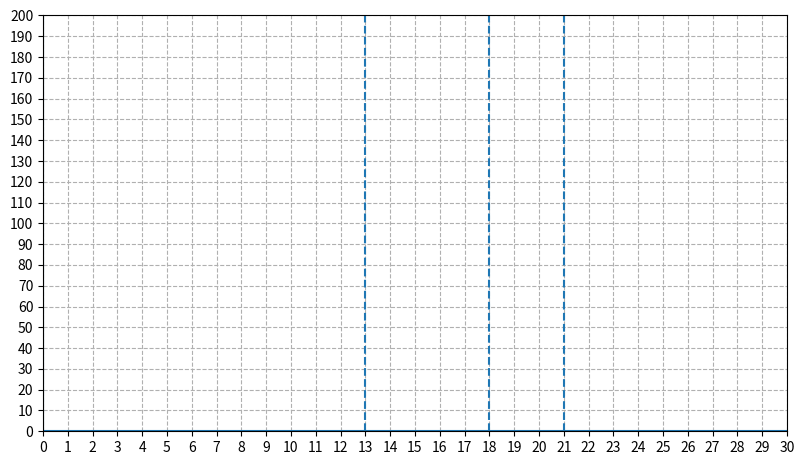

Python code for this plot: (Note: this script raises an exception after producing the figure.)
import numpy as np
from matplotlib import pyplot as plt


def get_data(file, scale=1.0):
    raw = open(file, 'r').readlines()
    data = list(map(lambda x: list(map(float, x.split())), raw))
    x, y = zip(*data)
    x = np.array(x)
    y = np.array(y)
    y /= 2**x
    y *= scale
    return x, y * 1e9


def plot(file, scale=1.0):
    x, y = get_data(file, scale)
    plt.plot(x, y, label=file)
    # if file == "data_ntt.txt":
    #     plt.axline((x[9], y[9]), (x[15], y[15]), color="red")
    # plt.axline((x[9+1], y[9+1]), (x[15+1], y[15+1]), color="red")


def make_plot(files, out_file, show=False, large_y_ticks=False):
    my_dpi = 200
    plt.figure(figsize=(1920 / my_dpi, 1080 / my_dpi), dpi=my_dpi)
    if large_y_ticks:
        plt.yticks(np.arange(0, 201, 10))
    else:
        plt.yticks(np.arange(0, 21, 1))

    plt.xticks(np.arange(0, 31, 1))
    plt.grid(linestyle="--")
    plt.axvline(x=13, linestyle="--")
    plt.axvline(x=18, linestyle="--")
    plt.axvline(x=21, linestyle="--")
    plt.axvline(x=0)
    plt.axhline(y=0)

    for fl in files:
        plot(fl)
    plt.legend()
    if show:
        plt.show()

    plt.ylabel("ns per element")
    plt.xlabel("log_2 n")

    plt.savefig(f"{out_file}.svg")


# if 1:
#     x1, y1 = get_data("data_ntt.txt")
#     x2, y2 = get_data("../A/data_ntt.txt")
#     plt.plot(x1, y2 / y1)
#     plt.show()

make_plot([
    "data_ntt.txt",
    # "../A/data_ntt.txt",
    "../A2/data_ntt.txt",
    "../A/data_bit_reverse.txt"
], "plot", large_y_ticks=True)
